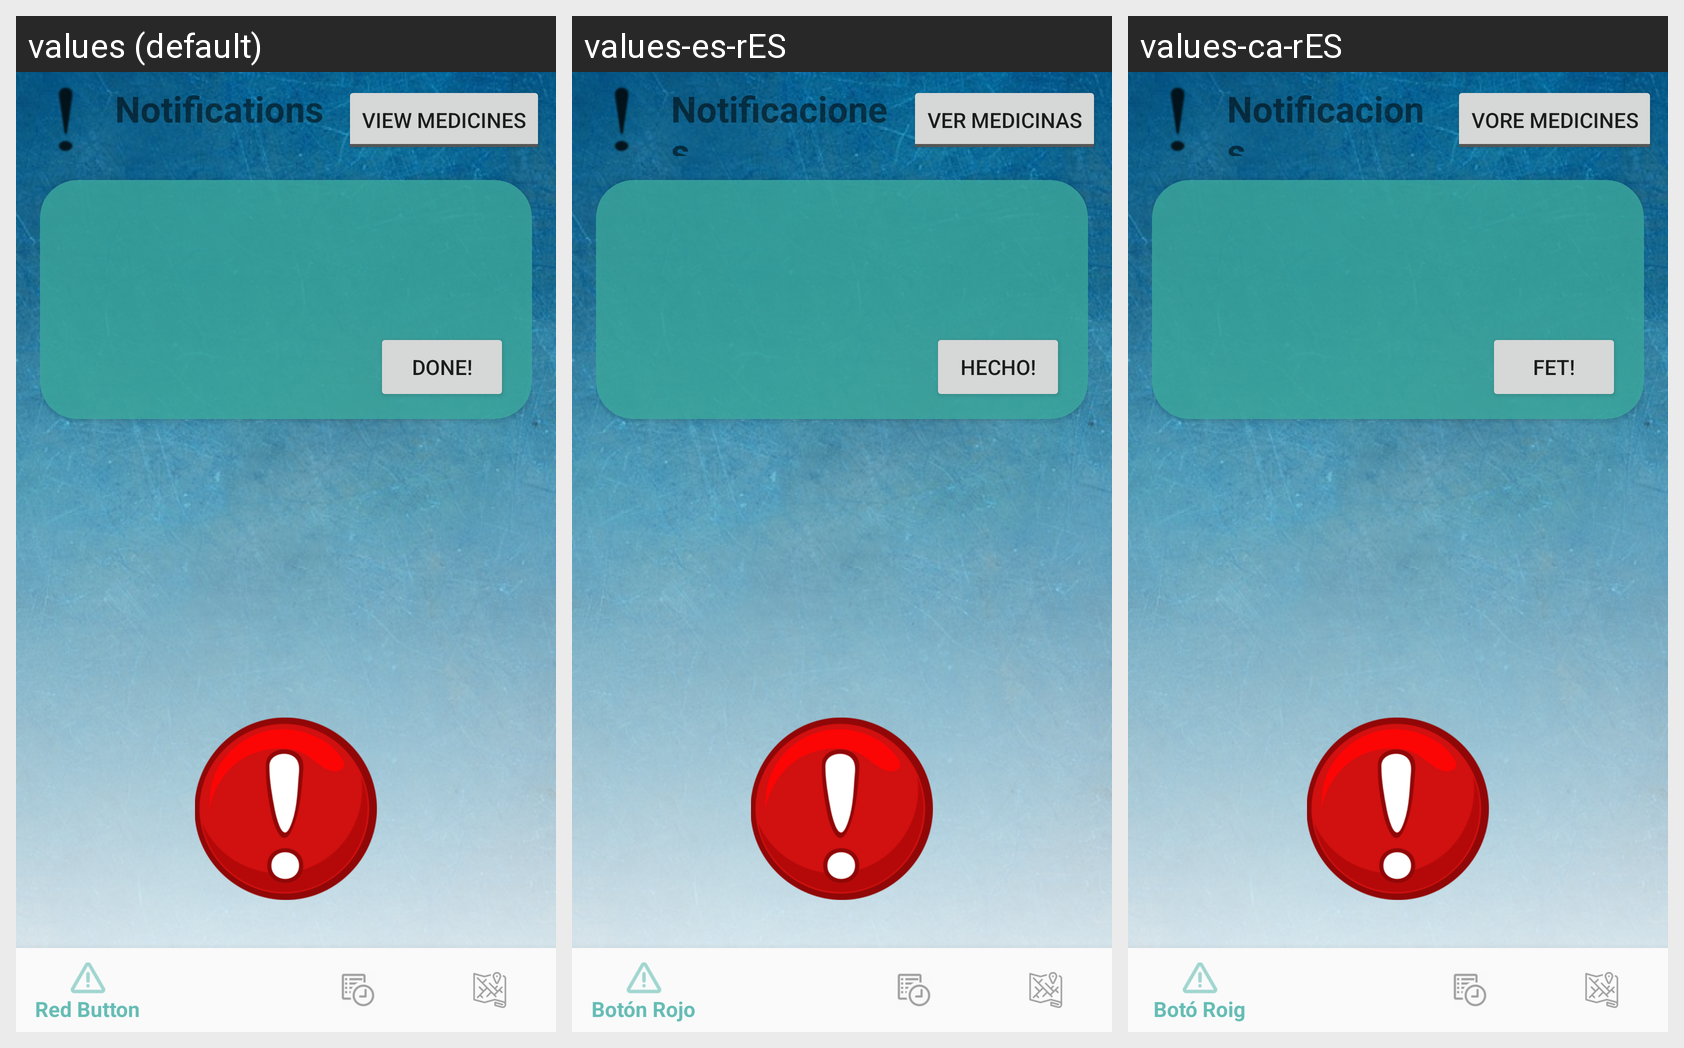

The same Android screen rendered under several of its app's locales, left to right. List the strings drawn on it with the default value and each locale's translation.
Android screen res/layout/activity_notificaciones.xml rendered under 3 locales, left to right: values (default), values-es-rES, values-ca-rES. Device: Nexus 5 (rendered at 1080×1920; each locale shown at half size, 540×960, under a caption strip naming it); theme AppTheme.
Strings drawn on this screen, with the default value and each locale's value (text and hints the layout hard-codes, and strings that could not be matched under every locale, appear in the picture but are not listed):

btDone
  values: Done!
  values-es-rES: Hecho!
  values-ca-rES: Fet!

tbMedic
  values: View Medicines
  values-es-rES: Ver Medicinas
  values-ca-rES: Vore Medicines

tvNotifications
  values: Notifications
  values-es-rES: Notificaciones
  values-ca-rES: Notificacions
